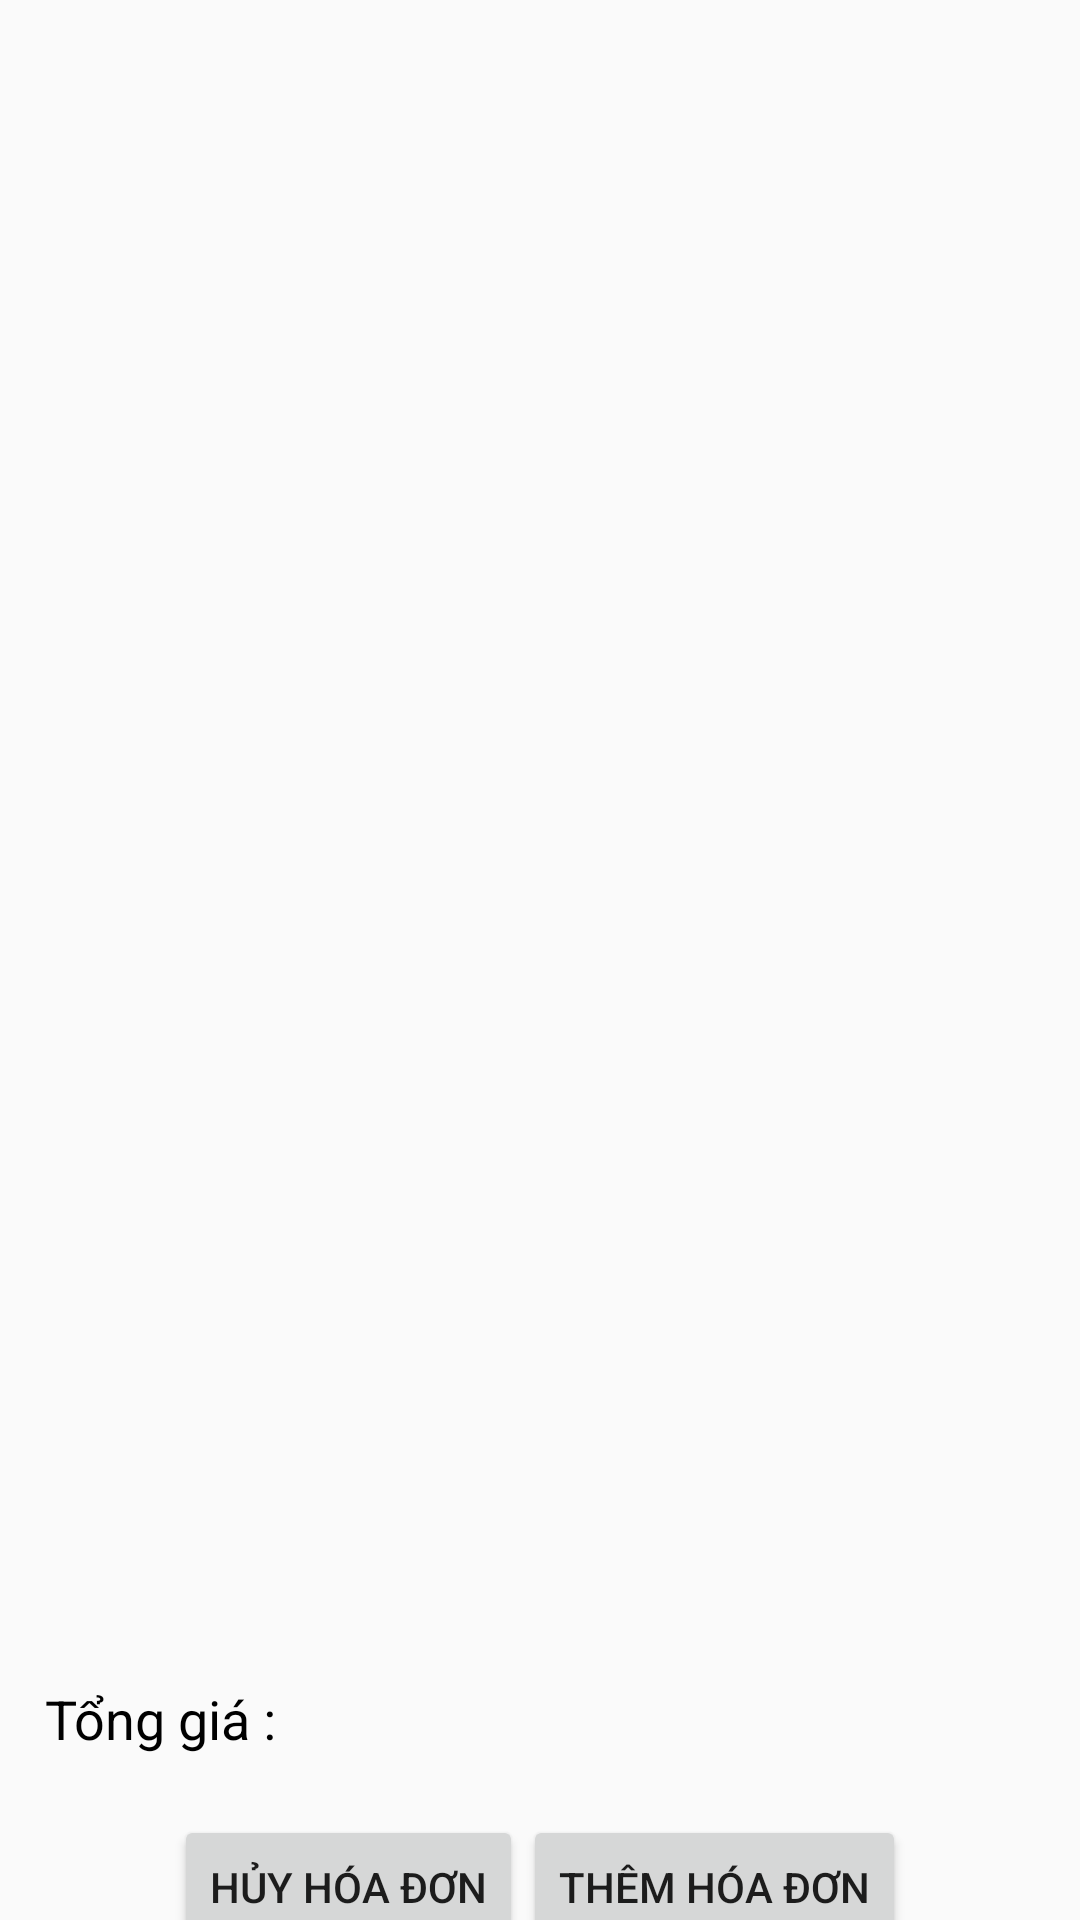

Write the Android layout XML for this screen, with the resource values it uses.
<!-- AndroidManifest.xml: application theme AppTheme -->
<!-- res/layout/tab_layout_2.xml -->
<?xml version="1.0" encoding="utf-8"?>
<LinearLayout xmlns:android="http://schemas.android.com/apk/res/android"
    android:orientation="vertical" android:layout_width="match_parent"
    android:layout_height="match_parent"

    >
    <LinearLayout
        android:layout_width="match_parent"
        android:layout_height="match_parent"
        android:orientation="vertical"
        android:weightSum="2"

        >
        <LinearLayout
            android:layout_width="match_parent"
            android:layout_height="match_parent"
            android:layout_weight="1.75"
            >
            <ListView
                android:id="@+id/id_listview_tab_2"
                android:layout_width="match_parent"
                android:layout_height="match_parent"

                ></ListView>
        </LinearLayout>

        <LinearLayout
            android:layout_width="match_parent"
            android:layout_height="wrap_content"
            android:layout_marginLeft="15dp"
            android:layout_marginRight="15dp"
            android:layout_marginTop="10dp"
            android:orientation="vertical"

            >

            <LinearLayout

                android:layout_width="match_parent"
                android:layout_height="wrap_content"
                android:orientation="horizontal"

                >

                <TextView
                    android:layout_width="wrap_content"
                    android:layout_height="wrap_content"
                    android:text="Tổng giá : "
                    android:textColor="#000"
                    android:textAppearance="@style/MyTexrStyle" />

                <TextView
                    android:textAlignment="center"
                    android:id="@+id/txt_id_tong"
                    android:layout_width="match_parent"
                    android:layout_height="wrap_content"
                    android:textColor="#000"
                    android:textAppearance="@style/MyTexrStyle" />
            </LinearLayout>

            <LinearLayout
                android:layout_width="match_parent"
                android:layout_height="wrap_content"
                android:layout_marginTop="20dp"
                android:gravity="center"
                android:orientation="horizontal">

                <Button
                    android:id="@+id/bt_id_tab2_huy"
                    android:layout_width="wrap_content"
                    android:layout_height="wrap_content"
                    android:text="Hủy Hóa Đơn" />

                <Button
                    android:id="@+id/bt_id_tab2_them"
                    android:layout_width="wrap_content"
                    android:layout_height="wrap_content"
                    android:text="Thêm Hóa Đơn" />
            </LinearLayout>
        </LinearLayout>
    </LinearLayout>


</LinearLayout>
<!-- resources referenced by this layout -->
<resources>
  <style name="MyTexrStyle">
          <item name="android:textSize">18dp</item>
          <item name="android:textColor">#000000</item>
  
      </style>
  <style name="AppTheme" parent="Theme.AppCompat.Light.DarkActionBar">
          
          <item name="colorPrimary">@color/colorPrimary</item>
          <item name="colorPrimaryDark">@color/colorPrimaryDark</item>
          <item name="colorAccent">@color/colorAccent</item>
      </style>
  <color name="colorPrimary">#7485e5</color>
  <color name="colorPrimaryDark">#969fd8</color>
  <color name="colorAccent">#f999b1</color>
</resources>
